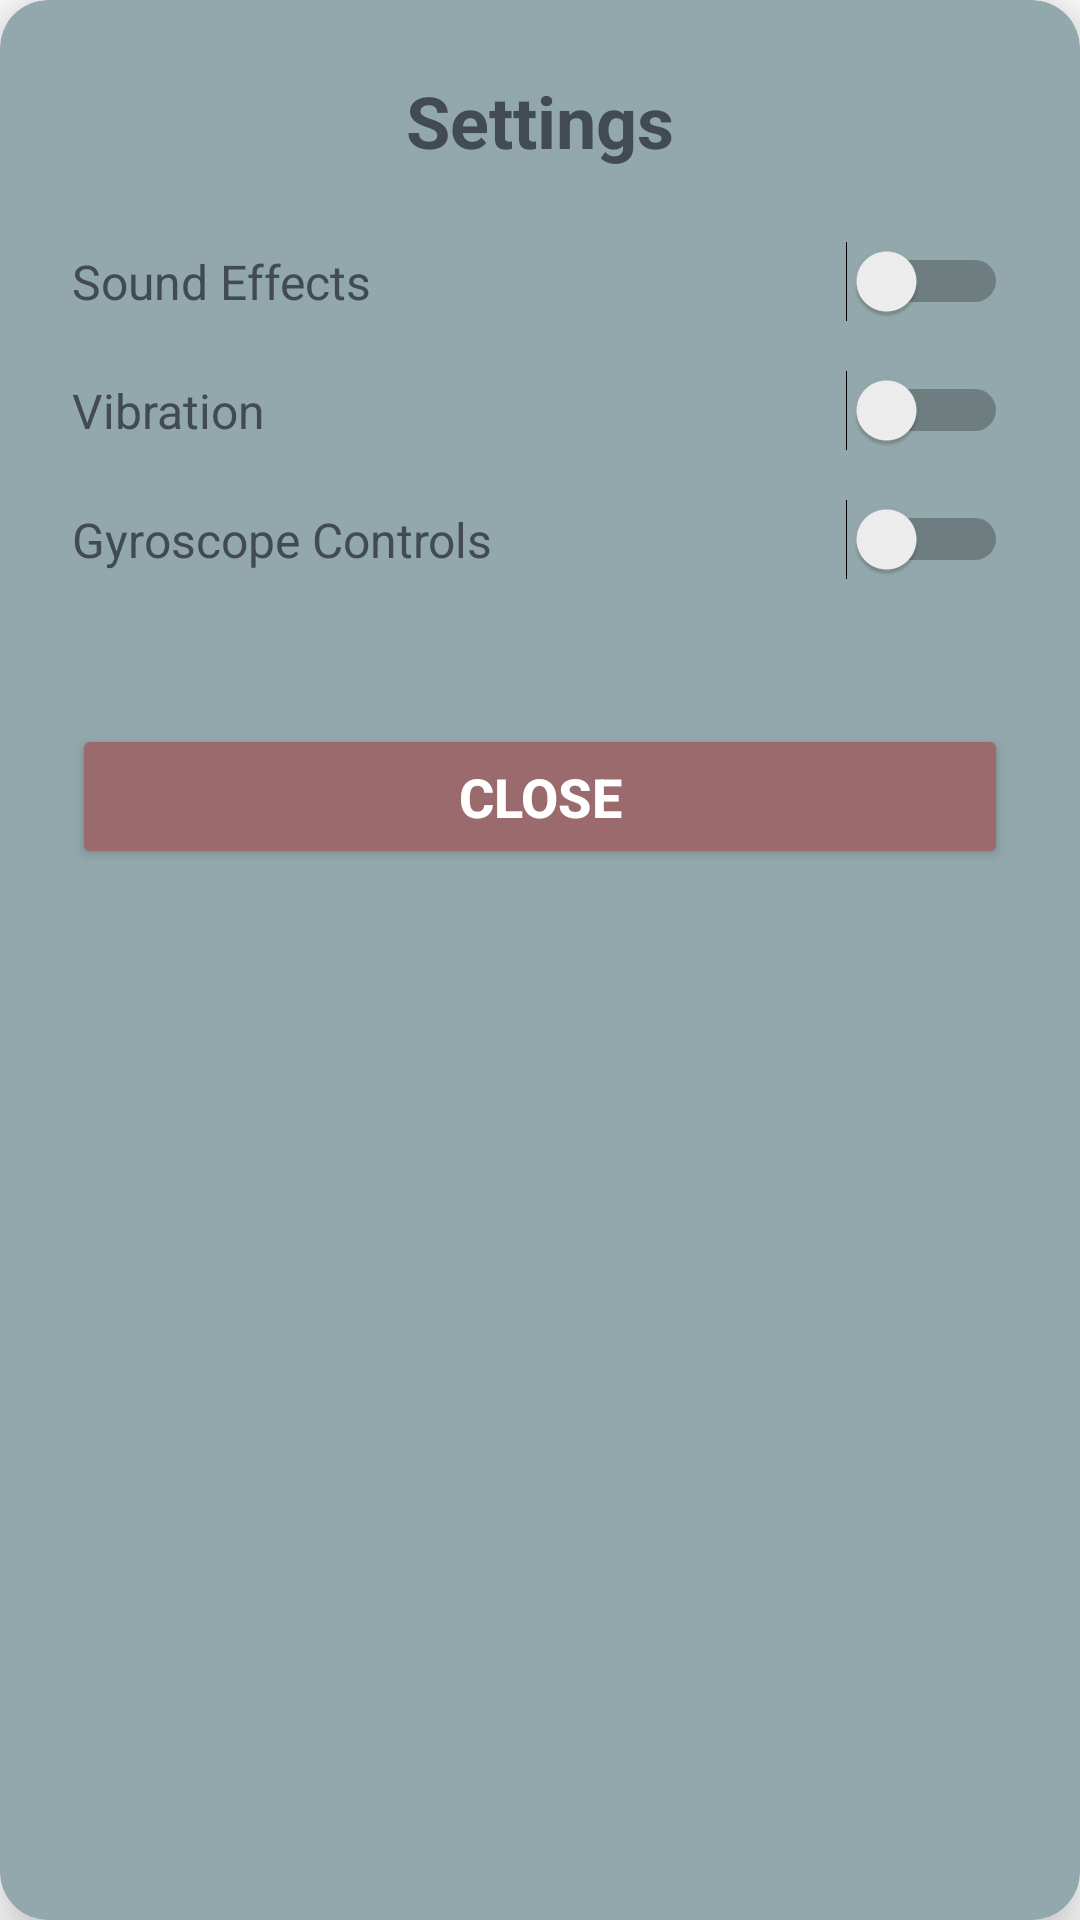

The Android layout XML behind this screen, and the referenced resources:
<!-- AndroidManifest.xml: application theme Theme.Sciencegame -->
<!-- res/layout/settings_dialog.xml -->
<?xml version="1.0" encoding="utf-8"?>
<androidx.cardview.widget.CardView
    xmlns:android="http://schemas.android.com/apk/res/android"
    xmlns:app="http://schemas.android.com/apk/res-auto"
    android:layout_width="match_parent"
    android:layout_height="wrap_content"
    android:layout_margin="24dp"
    app:cardCornerRadius="16dp"
    app:cardElevation="12dp"
    app:cardBackgroundColor="@color/panel_background">

    <LinearLayout
        android:layout_width="match_parent"
        android:layout_height="wrap_content"
        android:orientation="vertical"
        android:padding="24dp">

        <TextView
            android:id="@+id/settingsTitle"
            android:layout_width="match_parent"
            android:layout_height="wrap_content"
            android:text="Settings"
            android:textSize="24sp"
            android:textStyle="bold"
            android:textColor="@color/text_primary"
            android:gravity="center"
                android:layout_marginBottom="24dp" />

        <LinearLayout
            android:layout_width="match_parent"
            android:layout_height="wrap_content"
            android:orientation="horizontal"
            android:gravity="center_vertical"
            android:layout_marginBottom="16dp">

            <TextView
                android:layout_width="0dp"
                android:layout_height="wrap_content"
                android:layout_weight="1"
                android:text="Sound Effects"
                android:textSize="16sp"
                android:textColor="@color/text_primary" />

            <Switch
                android:id="@+id/soundSwitch"
                android:layout_width="wrap_content"
                android:layout_height="wrap_content" />
        </LinearLayout>

        <LinearLayout
            android:layout_width="match_parent"
            android:layout_height="wrap_content"
            android:orientation="horizontal"
            android:gravity="center_vertical"
            android:layout_marginBottom="16dp">

            <TextView
                android:layout_width="0dp"
                android:layout_height="wrap_content"
                android:layout_weight="1"
                android:text="Vibration"
                android:textSize="16sp"
                android:textColor="@color/text_primary" />

            <Switch
                android:id="@+id/vibrationSwitch"
                android:layout_width="wrap_content"
                android:layout_height="wrap_content" />
        </LinearLayout>

        <LinearLayout
            android:layout_width="match_parent"
            android:layout_height="wrap_content"
            android:orientation="horizontal"
            android:gravity="center_vertical"
            android:layout_marginBottom="24dp">

            <TextView
                android:layout_width="0dp"
                android:layout_height="wrap_content"
                android:layout_weight="1"
                android:text="Gyroscope Controls"
                android:textSize="16sp"
                android:textColor="@color/text_primary" />

            <Switch
                android:id="@+id/gyroscopeSwitch"
                android:layout_width="wrap_content"
                android:layout_height="wrap_content" />
        </LinearLayout>

        <Button
            android:id="@+id/closeSettingsButton"
            style="@style/PrimaryButton"
            android:layout_width="match_parent"
            android:layout_height="wrap_content"
            android:layout_marginTop="24dp"
            android:text="Close" />

    </LinearLayout>

</androidx.cardview.widget.CardView>
<!-- resources referenced by this layout -->
<resources>
  <color name="panel_background">@color/blue_grey</color>
  <color name="text_primary">@color/slate_dark</color>
  <style name="PrimaryButton">
          <item name="android:textSize">18sp</item>
          <item name="android:textStyle">bold</item>
          <item name="android:textColor">@color/text_on_dark</item>
          <item name="android:backgroundTint">@color/maroon_muted</item>
          <item name="android:padding">12dp</item>
      </style>
  <style name="Theme.Sciencegame" parent="Theme.MaterialComponents.DayNight.NoActionBar">
  
          <item name="colorPrimary">@color/slate_dark</item>
          <item name="colorPrimaryVariant">@color/maroon_muted</item>
          <item name="colorOnPrimary">@color/text_on_dark</item>
  
          <item name="colorSecondary">@color/pink_accent</item>
          <item name="colorOnSecondary">@color/text_primary</item>
  
          <item name="android:windowBackground">@color/app_background</item>
  
      </style>
  <color name="blue_grey">#93A8AC</color>
  <color name="slate_dark">#424B54</color>
  <color name="text_on_dark">@color/white</color>
  <color name="maroon_muted">#9B6A6C</color>
  <color name="pink_accent">#E2B4BD</color>
  <color name="app_background">@color/white</color>
  <color name="white">#FFFFFF</color>
</resources>
